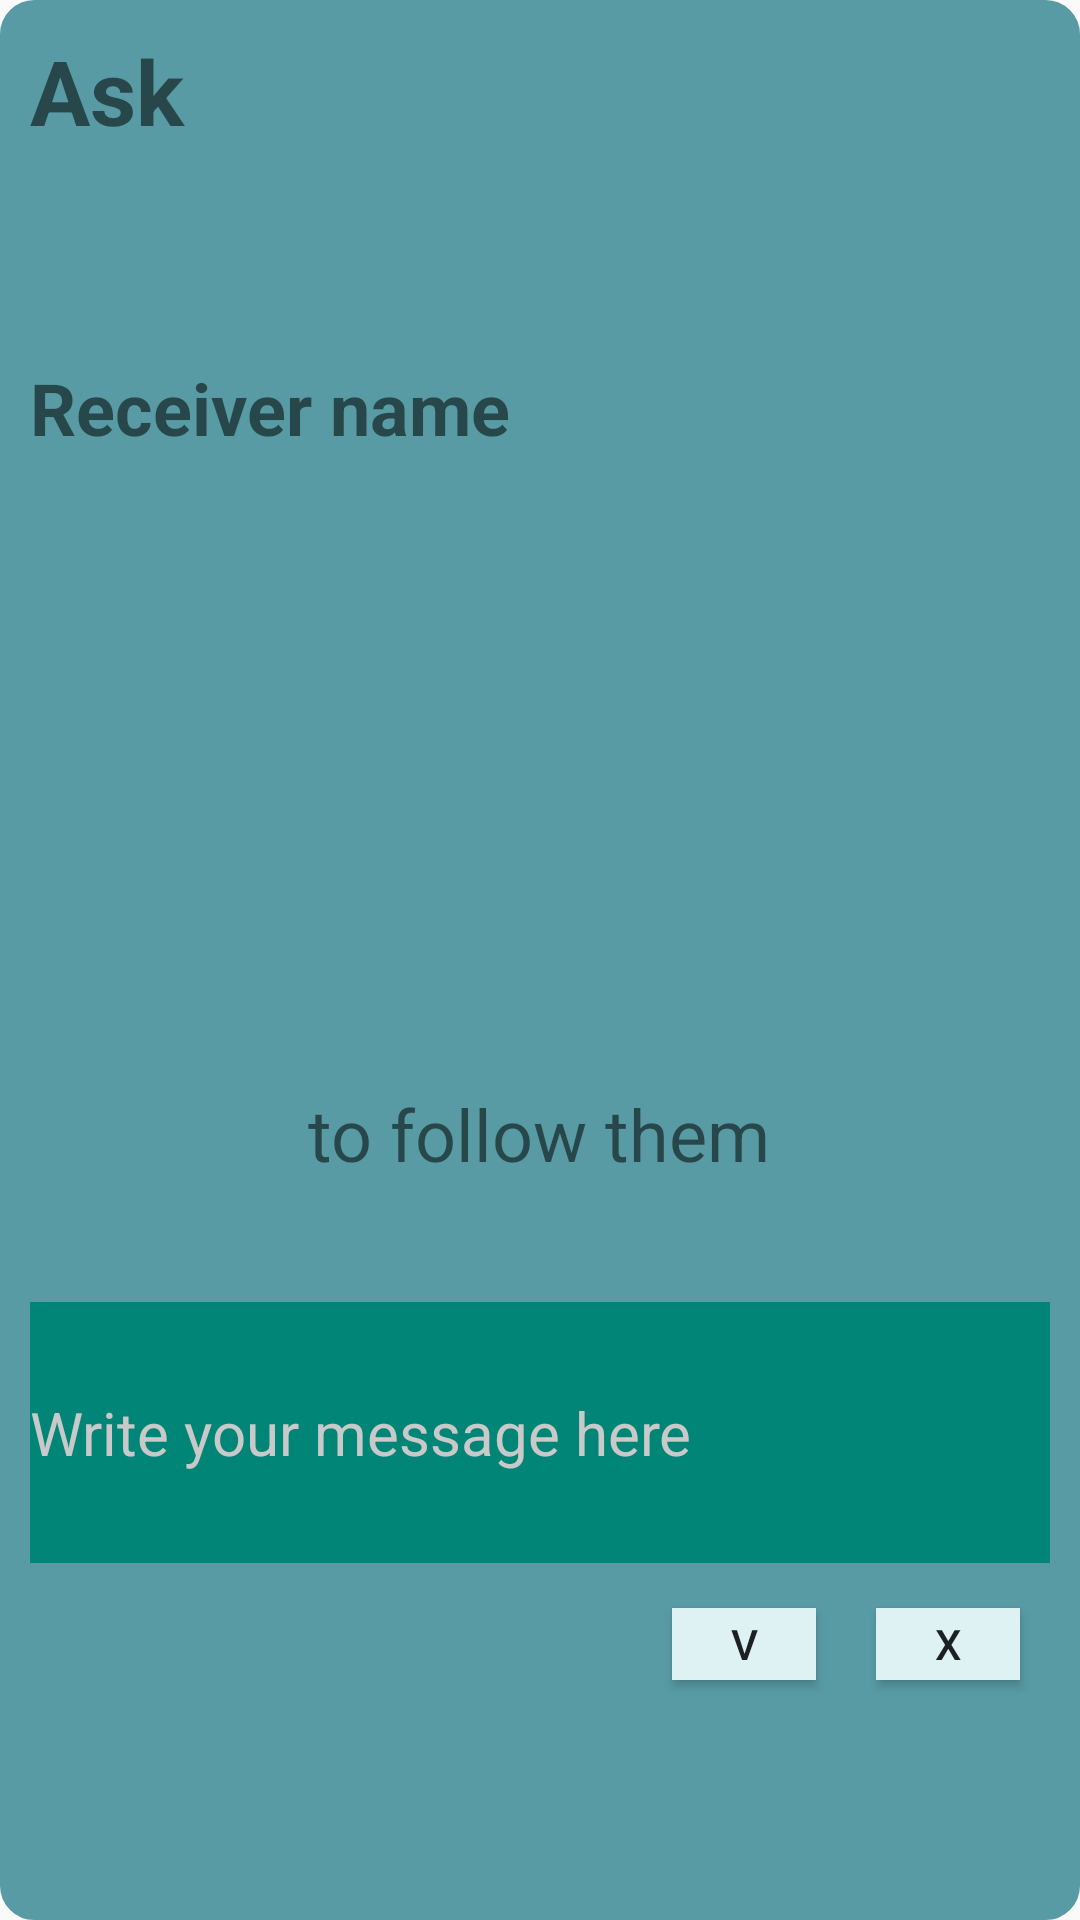

Here is an Android app screen rendered from its layout file. Give the layout XML and the strings, colors and styles it references.
<!-- AndroidManifest.xml: application theme AppTheme -->
<!-- res/layout/fragment_follow_request_creation.xml -->
<?xml version="1.0" encoding="utf-8"?>
<LinearLayout xmlns:android="http://schemas.android.com/apk/res/android"
    xmlns:app="http://schemas.android.com/apk/res-auto"
    xmlns:tools="http://schemas.android.com/tools"
    android:layout_width="match_parent"
    android:layout_height="wrap_content"
    android:layout_margin="20dp"
    android:background="@drawable/single_event_bg"
    android:orientation="vertical"
    android:padding="10dp">

    <LinearLayout
        android:layout_width="match_parent"
        android:layout_height="wrap_content"
        android:layout_weight="1"
        android:orientation="horizontal">

        <TextView
            android:layout_width="60dp"
            android:layout_height="wrap_content"
            android:layout_weight="3"
            android:text="@string/Ask"
            android:textSize="30sp"
            android:textStyle="bold" />

        <ImageView
            android:id="@+id/followPictureInRequest"
            android:layout_width="50dp"
            android:layout_height="50dp"
            android:layout_weight="1"
            tools:src="@tools:sample/avatars" />

    </LinearLayout>

    <TextView
        android:id="@+id/receiverNameFollowCreation"
        android:layout_width="wrap_content"
        android:layout_height="wrap_content"
        android:layout_weight="3"
        android:text="@string/ReceiverName"
        android:textSize="24sp"
        android:textStyle="bold" />

    <TextView
        android:layout_width="wrap_content"
        android:layout_height="wrap_content"
        android:layout_gravity="center"
        android:layout_weight="1"
        android:gravity="center"
        android:text="@string/ToFollowThem"
        android:textSize="24sp" />

    <EditText
        android:id="@+id/editFollowMessage"
        android:layout_width="match_parent"
        android:layout_height="wrap_content"
        android:layout_marginTop="10dp"
        android:layout_marginBottom="5dp"
        android:layout_weight="1"
        android:background="@color/colorPrimary"
        android:ems="10"
        android:inputType="textPersonName"
        android:text="@string/MessageWrite"
        android:textColor="@color/colorGrey"
        android:textSize="20sp" />

    <LinearLayout
        android:layout_width="match_parent"
        android:layout_height="wrap_content"
        android:layout_weight="1"
        android:orientation="horizontal">

        <Space
            android:layout_width="wrap_content"
            android:layout_height="wrap_content"
            android:layout_weight="5" />

        <Button
            android:id="@+id/acceptButton"
            android:layout_width="7dp"
            android:layout_height="24dp"
            android:layout_margin="10dp"
            android:layout_weight="1"
            android:background="@color/lightBlue"
            android:text="V"
            android:textAlignment="center" />

        <Button
            android:id="@+id/refuseButton"
            android:layout_width="7dp"
            android:layout_height="24dp"
            android:layout_margin="10dp"
            android:layout_weight="1"
            android:background="@color/lightBlue"
            android:text="X"
            android:textAlignment="center" />

    </LinearLayout>

</LinearLayout>
<!-- resources referenced by this layout -->
<resources>
  <color name="colorGrey">#c9c9c9</color>
  <color name="colorPrimary">#008577</color>
  <color name="lightBlue">#DEF2F3</color>
  <!-- drawable single_event_bg (drawable) -->
  <?xml version="1.0" encoding="UTF-8"?>
  <shape xmlns:android="http://schemas.android.com/apk/res/android">
      <solid android:color="@color/colorTealBackground"/>
      <stroke android:width="3dp" android:color="@color/colorTealBackground" />
      <corners android:radius="10dp"/>
      <padding android:left="0dp" android:top="0dp" android:right="0dp" android:bottom="0dp" />
  </shape>
  <string name="Ask">Ask</string>
  <string name="MessageWrite">Write your message here</string>
  <string name="ReceiverName">Receiver name</string>
  <string name="ToFollowThem">to follow them</string>
  <style name="AppTheme" parent="Theme.AppCompat.Light.DarkActionBar">
          
          <item name="colorPrimary">@color/colorPrimary</item>
          <item name="colorPrimaryDark">@color/colorPrimaryDark</item>
          <item name="colorAccent">@color/colorAccent</item>
      </style>
  <color name="colorTealBackground">#589BA4</color>
  <color name="colorPrimaryDark">#00574B</color>
  <color name="colorAccent">#D81B60</color>
</resources>
